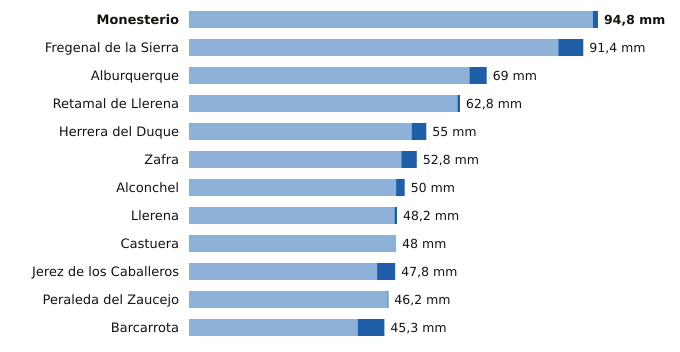

Data behind this chart, as committed beside it:
estacion, provincia, indicativo, mm_6_dias_anteriores, mm_hoy, mm_7_dias, horas_de_hoy
Monesterio, Badajoz, 4499X, 93.6, 1.2, 94.8, 12
Fregenal de la Sierra, Badajoz, 4520X, 85.6, 5.8, 91.4, 12
Alburquerque, Badajoz, 4464X, 65.0, 4.0, 69.0, 12
Retamal de Llerena, Badajoz, 4362X, 62.2, 0.6, 62.8, 12
Herrera del Duque, Badajoz, 4244X, 51.6, 3.4, 55.0, 12
Zafra, Badajoz, 4427X, 49.2, 3.6, 52.8, 12
Alconchel, Badajoz, 4489X, 48.0, 2.0, 50.0, 12
Llerena, Badajoz, 4386B, 47.6, 0.6, 48.2, 12
Castuera, Badajoz, 4325Y, 48.0, 0.0, 48.0, 12
Jerez de los Caballeros, Badajoz, 4511C, 43.6, 4.2, 47.8, 12
Peraleda del Zaucejo, Badajoz, 4260, 46.0, 0.2, 46.2, 12
Barcarrota, Badajoz, 4492F, 39.1, 6.2, 45.3, 12
